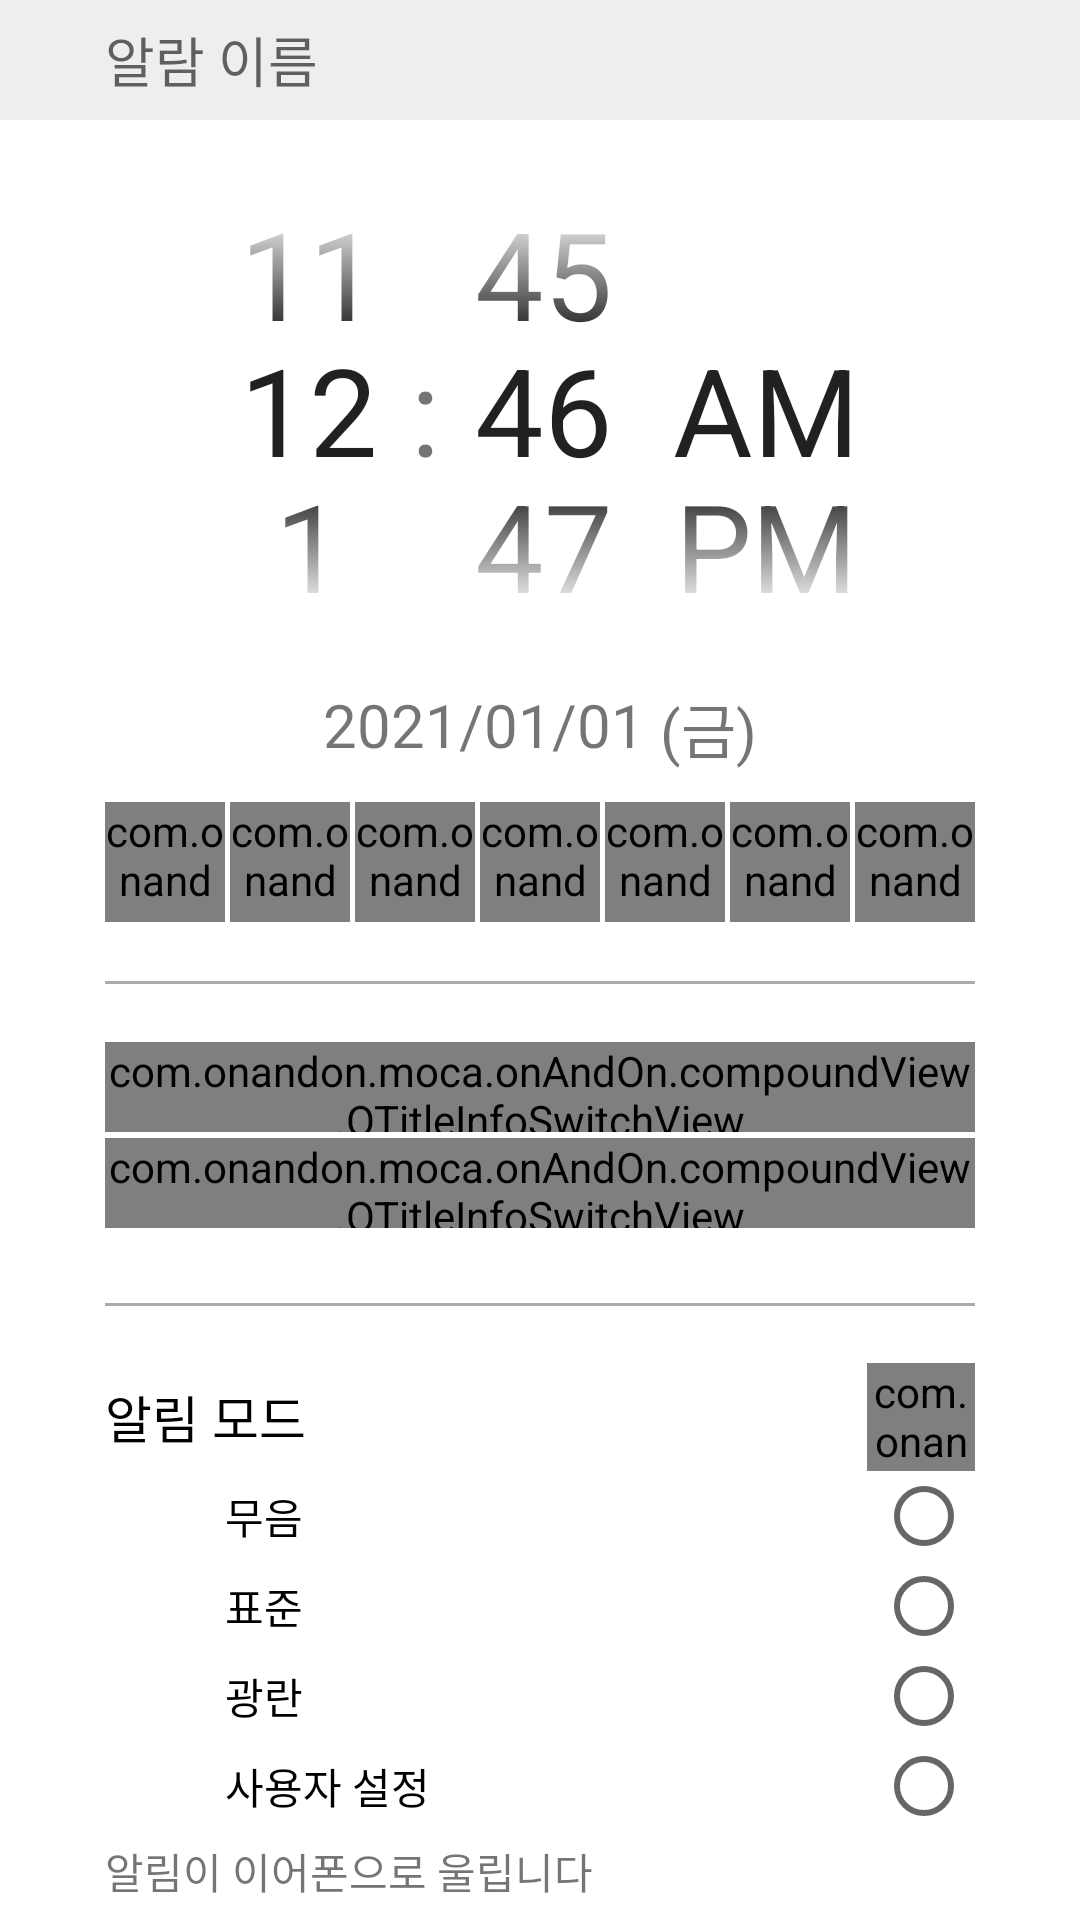

Here is an Android app screen rendered from its layout file. Give the layout XML and the strings, colors and styles it references.
<!-- AndroidManifest.xml: application theme Theme.MoCa -->
<!-- res/layout/alarm_setting_temp.xml -->
<?xml version="1.0" encoding="utf-8"?>
<androidx.constraintlayout.widget.ConstraintLayout
    xmlns:android="http://schemas.android.com/apk/res/android"
    xmlns:app="http://schemas.android.com/apk/res-auto"
    xmlns:tools="http://schemas.android.com/tools"

    style="@style/OSSecondaryBackground"

    android:layout_width="match_parent"
    android:layout_height="match_parent"
    >

    <EditText
        android:id="@+id/alarm_setting_name"

        android:background="@null"
        android:inputType="text"
        android:hint="@string/alarm_setting_name_hint"

        android:layout_width="0dp"
        android:layout_height="40dp"
        android:paddingVertical="5dp"
        android:layout_marginHorizontal="35dp"
        app:layout_constraintEnd_toEndOf="parent"
        app:layout_constraintStart_toStartOf="parent"
        app:layout_constraintTop_toTopOf="parent"
        />

    <androidx.constraintlayout.widget.ConstraintLayout
        android:id="@+id/alarm_setting_time_setting_layout"

        style="@style/OSPrimarySurface"

        android:layout_width="match_parent"
        android:layout_height="wrap_content"
        android:layout_gravity="center_horizontal"
        android:paddingVertical="5dp"
        app:layout_constraintEnd_toEndOf="parent"
        app:layout_constraintStart_toStartOf="parent"
        app:layout_constraintTop_toBottomOf="@+id/alarm_setting_name"
        >

        <TimePicker
            android:id="@+id/alarm_setting_time"

            android:scaleX="0.90"
            android:scaleY="0.90"
            android:theme="@style/SAlarmTimePicker"

            android:timePickerMode="spinner"

            android:layout_width="312dp"
            android:layout_height="183dp"
            app:layout_constraintEnd_toEndOf="parent"
            app:layout_constraintStart_toStartOf="parent"
            app:layout_constraintTop_toTopOf="parent"
            />

        <LinearLayout
            xmlns:android="http://schemas.android.com/apk/res/android"

            android:id="@+id/alarm_setting_day"

            android:orientation="horizontal"

            android:layout_width="wrap_content"
            android:layout_height="wrap_content"
            android:layout_gravity="center"
            app:layout_constraintEnd_toEndOf="parent"
            app:layout_constraintStart_toStartOf="parent"
            app:layout_constraintTop_toBottomOf="@+id/alarm_setting_time"
            >

            <TextView
                android:id="@+id/alarm_setting_day_date"

                android:textSize="20sp"

                android:text="2021/01/01"

                android:layout_width="wrap_content"
                android:layout_height="match_parent"
                android:layout_gravity="center"
                 />

            <TextView
                android:id="@+id/alarm_setting_day_dayofweek"

                android:textSize="20sp"

                android:text="(금)"

                android:layout_width="wrap_content"
                android:layout_height="match_parent"
                android:layout_gravity="center"
                android:layout_marginStart="5dp"
                android:layout_marginLeft="5dp"
                 />
        </LinearLayout>

        <include
            android:id="@+id/alarm_setting_weekday"

            layout="@layout/alarm_setting_weekdays"

            android:layout_width="match_parent"
            android:layout_height="40dp"
            android:layout_marginTop="10dp"
            app:layout_constraintEnd_toEndOf="parent"
            app:layout_constraintStart_toStartOf="parent"
            app:layout_constraintTop_toBottomOf="@+id/alarm_setting_day"
            />

        <View
            style="@style/OSLine"

            app:layout_constraintBottom_toTopOf="@+id/alarm_setting_holiday"
            app:layout_constraintEnd_toEndOf="parent"
            app:layout_constraintStart_toStartOf="parent"
            app:layout_constraintTop_toBottomOf="@+id/alarm_setting_weekday"
            />

        <com.onandon.moca.onAndOn.compoundView.OTitleInfoSwitchView
            android:id="@+id/alarm_setting_holiday"

            style="@style/SAlarmSettingItem"

            app:tis_title="@string/alarm_setting_holidayoff_title"

            android:layout_marginTop="40dp"
            android:layout_gravity="center"
            app:layout_constraintEnd_toEndOf="parent"
            app:layout_constraintStart_toStartOf="parent"
            app:layout_constraintTop_toBottomOf="@+id/alarm_setting_weekday"
            />

        <com.onandon.moca.onAndOn.compoundView.OTitleInfoSwitchView
            android:id="@+id/alarm_setting_realarm"

            style="@style/SAlarmSettingItem"

            app:tis_title="@string/alarm_setting_realarm_title"
            app:tis_info="@layout/titleinfoswitch_info_realarm"

            android:layout_marginBottom="20dp"
            android:layout_marginTop="2dp"
            app:layout_constraintBottom_toBottomOf="parent"
            app:layout_constraintEnd_toEndOf="parent"
            app:layout_constraintStart_toStartOf="parent"
            app:layout_constraintTop_toBottomOf="@+id/alarm_setting_holiday"
            />
    </androidx.constraintlayout.widget.ConstraintLayout>

    <androidx.constraintlayout.widget.ConstraintLayout
        android:id="@+id/constraintLayout"

        style="@style/OSPrimarySurface"

        android:layout_width="match_parent"
        android:layout_height="wrap_content"
        android:layout_marginTop="0dp"
        android:paddingBottom="10dp"
        android:layout_gravity="center_horizontal"
        app:layout_constraintEnd_toEndOf="parent"
        app:layout_constraintStart_toStartOf="parent"
        app:layout_constraintTop_toBottomOf="@+id/alarm_setting_time_setting_layout"
        >

        <View
            style="@style/OSLine"

            android:layout_marginBottom="19dp"
            app:layout_constraintBottom_toTopOf="@+id/alarm_setting_mode"
            app:layout_constraintEnd_toEndOf="parent"
            app:layout_constraintStart_toStartOf="parent"
            />

        <LinearLayout
            xmlns:android="http://schemas.android.com/apk/res/android"

            android:id="@+id/alarm_setting_mode"

            android:orientation="horizontal"

            android:layout_width="match_parent"
            android:layout_height="wrap_content"
            android:layout_gravity="center_vertical"
            android:layout_marginTop="20dp"
            app:layout_constraintEnd_toEndOf="parent"
            app:layout_constraintStart_toStartOf="parent"
            app:layout_constraintTop_toTopOf="parent"
            >

            <TextView
                android:id="@+id/alarm_setting_mode_title"

                style="@style/OSTextView"

                android:text="알림 모드"

                android:layout_width="0dp"
                android:layout_weight="1.5"
                android:layout_height="wrap_content"
                android:layout_gravity="center_vertical"
                />

            <com.onandon.moca.onAndOn.oButton.oActionButton.OVectorAnimationActionButton
                android:id="@+id/alarm_setting_mode_test"

                style="@style/OSActionButton_Volume"

                android:layout_width="36dp"
                android:layout_height="36dp"
                android:layout_gravity="center_vertical"
                />

        </LinearLayout>

        <RadioGroup xmlns:android="http://schemas.android.com/apk/res/android"
            android:id="@+id/alarm_setting_mode_radio"
            android:layout_width="match_parent"
            android:layout_height="wrap_content"
            android:orientation="vertical"
            android:layout_marginLeft="40dp"
            android:layout_marginRight="1dp"
            app:layout_constraintEnd_toEndOf="parent"
            app:layout_constraintStart_toStartOf="parent"
            app:layout_constraintTop_toBottomOf="@+id/alarm_setting_mode"
            >
            <RadioButton
                android:id="@+id/alarm_setting_mode_radio_nosound"

                android:layoutDirection="rtl"
                android:textAlignment="textStart"

                android:text="무음"

                android:layout_width="match_parent"
                android:layout_height="30dp"
                android:layout_gravity="start"
                />
            <RadioButton
                android:id="@+id/alarm_setting_mode_radio_sound"

                android:layoutDirection="rtl"
                android:textAlignment="textStart"

                android:text="표준"

                android:layout_width="match_parent"
                android:layout_height="30dp"
                android:layout_gravity="start"
                />
            <RadioButton
                android:id="@+id/alarm_setting_mode_radio_crazy"

                android:layoutDirection="rtl"
                android:textAlignment="textStart"

                android:text="광란"

                android:layout_width="match_parent"
                android:layout_height="30dp"
                android:layout_gravity="start"
                />
            <RadioButton
                android:id="@+id/alarm_setting_mode_radio_userdefined"

                android:layoutDirection="rtl"
                android:textAlignment="textStart"

                android:text="사용자 설정"

                android:layout_width="match_parent"
                android:layout_height="30dp"
                android:layout_gravity="start"
                />
        </RadioGroup>

        <TextView
            android:id="@+id/alarm_setting_earphone"

            android:text="알림이 이어폰으로 울립니다"

            android:layout_width="match_parent"
            android:layout_height="wrap_content"
            android:layout_marginTop="3dp"
            app:layout_constraintBottom_toBottomOf="parent"
            app:layout_constraintEnd_toEndOf="parent"
            app:layout_constraintStart_toStartOf="parent"
            app:layout_constraintTop_toBottomOf="@+id/alarm_setting_mode_radio" />
    </androidx.constraintlayout.widget.ConstraintLayout>

    <LinearLayout
        style="@style/OSPrimarySurface"
        android:orientation="horizontal"

        android:layout_width="match_parent"
        android:layout_height="0dp"
        android:paddingLeft="30dp"
        android:paddingRight="32dp"
        app:layout_constraintBottom_toBottomOf="parent"
        app:layout_constraintTop_toBottomOf="@+id/constraintLayout"
        >

        <com.onandon.moca.onAndOn.oButton.oActionButton.OVectorAnimationActionButton
            android:id="@+id/alarm_setting_cancel"

            style="@style/OSActionButton"

            android:text="@string/common_cancel"

            android:layout_width="0dp"
            android:layout_height="wrap_content"
            android:layout_gravity="center_vertical"
            android:layout_weight="1"
            />

        <com.onandon.moca.onAndOn.oButton.oActionButton.OVectorAnimationActionButton
            android:id="@+id/alarm_setting_save"

            style="@style/OSActionButton"

            android:text="@string/common_save"

            android:layout_width="0dp"
            android:layout_height="wrap_content"
            android:layout_gravity="center_vertical"
            android:layout_weight="1"
            />
    </LinearLayout>
</androidx.constraintlayout.widget.ConstraintLayout>
<!-- res/layout/alarm_setting_weekdays.xml (included above) -->
<LinearLayout
    xmlns:android="http://schemas.android.com/apk/res/android"
    xmlns:app="http://schemas.android.com/apk/res-auto"

    android:orientation="horizontal"

    android:layout_width="match_parent"
    android:layout_height="wrap_content"
    android:layout_gravity="center"
    >

    <androidx.constraintlayout.widget.ConstraintLayout
        android:layout_width="match_parent"
        android:layout_height="wrap_content"
        >

        <com.onandon.moca.onAndOnAsset.view.comp.widget.oButton.oToggleButton.OIndexToggleButton
            android:id="@+id/alarm_setting_weekdays_0"

            style="@style/OSWeekToggleButton"

            android:textOn="@string/weekday_sun"
            android:textOff="@string/weekday_sun"

            app:layout_constraintEnd_toStartOf="@+id/alarm_setting_weekdays_1"
            app:layout_constraintHorizontal_chainStyle="spread_inside"
            app:layout_constraintStart_toStartOf="parent"
            app:layout_constraintTop_toTopOf="parent"
            />

        <com.onandon.moca.onAndOnAsset.view.comp.widget.oButton.oToggleButton.OIndexToggleButton
            android:id="@+id/alarm_setting_weekdays_1"

            style="@style/OSWeekToggleButton"

            android:textOn="@string/weekday_mon"
            android:textOff="@string/weekday_mon"

            app:layout_constraintEnd_toStartOf="@+id/alarm_setting_weekdays_2"
            app:layout_constraintStart_toEndOf="@+id/alarm_setting_weekdays_0"
            app:layout_constraintTop_toTopOf="parent"
            />

        <com.onandon.moca.onAndOnAsset.view.comp.widget.oButton.oToggleButton.OIndexToggleButton
            android:id="@+id/alarm_setting_weekdays_2"

            style="@style/OSWeekToggleButton"

            android:textOn="@string/weekday_tus"
            android:textOff="@string/weekday_tus"

            app:layout_constraintEnd_toStartOf="@+id/alarm_setting_weekdays_3"
            app:layout_constraintStart_toEndOf="@+id/alarm_setting_weekdays_1"
            app:layout_constraintTop_toTopOf="parent"
            />

        <com.onandon.moca.onAndOnAsset.view.comp.widget.oButton.oToggleButton.OIndexToggleButton
            android:id="@+id/alarm_setting_weekdays_3"

            style="@style/OSWeekToggleButton"

            android:textOn="@string/weekday_wen"
            android:textOff="@string/weekday_wen"

            app:layout_constraintEnd_toStartOf="@+id/alarm_setting_weekdays_4"
            app:layout_constraintStart_toEndOf="@+id/alarm_setting_weekdays_2"
            app:layout_constraintTop_toTopOf="parent"
            />

        <com.onandon.moca.onAndOnAsset.view.comp.widget.oButton.oToggleButton.OIndexToggleButton
            android:id="@+id/alarm_setting_weekdays_4"

            style="@style/OSWeekToggleButton"

            android:textOn="@string/weekday_thu"
            android:textOff="@string/weekday_thu"

            app:layout_constraintEnd_toStartOf="@+id/alarm_setting_weekdays_5"
            app:layout_constraintStart_toEndOf="@+id/alarm_setting_weekdays_3"
            app:layout_constraintTop_toTopOf="parent"
            />

        <com.onandon.moca.onAndOnAsset.view.comp.widget.oButton.oToggleButton.OIndexToggleButton
            android:id="@+id/alarm_setting_weekdays_5"

            style="@style/OSWeekToggleButton"

            android:textOn="@string/weekday_fri"
            android:textOff="@string/weekday_fri"

            app:layout_constraintEnd_toStartOf="@+id/alarm_setting_weekdays_6"
            app:layout_constraintStart_toEndOf="@+id/alarm_setting_weekdays_4"
            app:layout_constraintTop_toTopOf="parent"
            />

        <com.onandon.moca.onAndOnAsset.view.comp.widget.oButton.oToggleButton.OIndexToggleButton
            android:id="@+id/alarm_setting_weekdays_6"

            style="@style/OSWeekToggleButton"

            android:textOn="@string/weekday_sat"
            android:textOff="@string/weekday_sat"

            app:layout_constraintEnd_toEndOf="parent"
            app:layout_constraintStart_toEndOf="@+id/alarm_setting_weekdays_5"
            app:layout_constraintTop_toTopOf="parent"
            />

    </androidx.constraintlayout.widget.ConstraintLayout>

</LinearLayout>
<!-- res/layout/titleinfoswitch_info_realarm.xml (included above) -->
<?xml version="1.0" encoding="utf-8"?>
<LinearLayout
    xmlns:android="http://schemas.android.com/apk/res/android"

    android:orientation="horizontal"

    android:layout_width="match_parent"
    android:layout_height="wrap_content"
    android:layout_gravity="center_vertical"
    >

    <TextView
        android:id="@+id/interval"

        android:textSize="20sp"

        android:layout_width="wrap_content"
        android:layout_height="wrap_content"
        android:layout_marginLeft="10dp"
        android:layout_gravity="center_vertical"
        />

    <TextView
        android:id="@+id/interval_unit"

        android:layout_gravity="center_vertical"

        android:layout_width="wrap_content"
        android:layout_height="wrap_content"
        android:layout_marginLeft="10dp"
        />

    <TextView
        android:id="@+id/count"

        android:textSize="20sp"

        android:layout_width="wrap_content"
        android:layout_height="wrap_content"
        android:layout_marginLeft="10dp"
        android:layout_gravity="center_vertical"
        />

    <TextView
        android:id="@+id/count_unit"

        android:layout_gravity="center_vertical"

        android:layout_width="wrap_content"
        android:layout_height="wrap_content"
        android:layout_marginLeft="10dp"
        />
</LinearLayout>
<!-- resources referenced by this layout -->
<resources>
  <string name="alarm_setting_holidayoff_title">공휴일 알람 끄기</string>
  <string name="alarm_setting_name_hint">알람 이름</string>
  <string name="alarm_setting_realarm_title">다시 울림</string>
  <string name="common_cancel">취소</string>
  <string name="common_save">저장</string>
  <string name="weekday_fri">금</string>
  <string name="weekday_mon">월</string>
  <string name="weekday_sat">토</string>
  <string name="weekday_sun">일</string>
  <string name="weekday_thu">목</string>
  <string name="weekday_tus">화</string>
  <string name="weekday_wen">수</string>
  <style name="OSActionButton">
          <item name="android:textColor">@color/dark_gray</item>
          <item name="android:textSize">15sp</item>
          <item name="obutton_normal_to_checked">@drawable/oround_square_normal_to_checked</item>
          <item name="obutton_checked_to_normal">@drawable/oround_square_checked_to_normal</item>
      </style>
  <style name="OSActionButton_Volume">
          <item name="obutton_normal_to_checked">@drawable/ovolume_up_normal_to_checked</item>
          <item name="obutton_checked_to_normal">@drawable/ovolume_up_checked_to_normal</item>
      </style>
  <style name="OSLine">
          <item name="android:layout_width">match_parent</item>
          <item name="android:layout_height">1dp</item>
          <item name="android:background">@color/middle_gray</item>
      </style>
  <style name="OSPrimarySurface" parent="@style/OSSurface">
          <item name="android:background">@color/white</item>
      </style>
  <style name="OSSecondaryBackground">
          <item name="android:background">@color/gray</item>
      </style>
  <style name="OSTextView">
          <item name="android:textColor">?colorOnSurface</item>
          <item name="android:textSize">17sp</item>
      </style>
  <style name="OSWeekToggleButton">
          <item name="android:layout_width">40dp</item>
          <item name="android:layout_height">40dp</item>
          <item name="android:layout_gravity">center</item>
          <item name="android:gravity">center</item>
          <item name="obutton_normal_to_checked">@drawable/otwo_line_circle_normal_to_checked</item>
          <item name="obutton_checked_to_normal">@drawable/otwo_line_circle_checked_to_normal</item>
      </style>
  <style name="SAlarmSettingItem">
          <item name="android:layout_width">match_parent</item>
          <item name="android:layout_height">30dp</item>
          <item name="android:layout_marginTop">3dp</item>
      </style>
  <style name="SAlarmTimePicker">
          <item name="colorControlNormal">@color/invisible</item>
          <item name="android:textSize">45sp</item>
      </style>
  <color name="dark_gray">#444444</color>
  <color name="middle_gray">#aaaaaa</color>
  <style name="OSSurface">
          <item name="android:paddingHorizontal">35dp</item>
      </style>
  <color name="white">#FFFFFFFF</color>
  <color name="gray">#eeeeee</color>
  <color name="invisible">#00ff0000</color>
  <color name="sky">#8587ff</color>
  <color name="dark_sky">#5557df</color>
  <color name="teal_700">#FF018786</color>
  <color name="black">#FF000000</color>
  <color name="light_gray">#efefef</color>
  <!-- drawable ovolume_up (drawable) -->
  <vector xmlns:android="http://schemas.android.com/apk/res/android"
      android:width="24dp"
      android:height="24dp"
      android:viewportWidth="24"
      android:viewportHeight="24"
      >
    <path
        android:name="all"
        android:fillColor="@color/gray"
        android:pathData="M3,9v6h4l5,5L12,4L7,9L3,9zM16.5,12c0,-1.77 -1.02,-3.29 -2.5,-4.03v8.05c1.48,-0.73 2.5,-2.25 2.5,-4.02zM14,3.23v2.06c2.89,0.86 5,3.54 5,6.71s-2.11,5.85 -5,6.71v2.06c4.01,-0.91 7,-4.49 7,-8.77s-2.99,-7.86 -7,-8.77z"/>
  </vector>
</resources>
